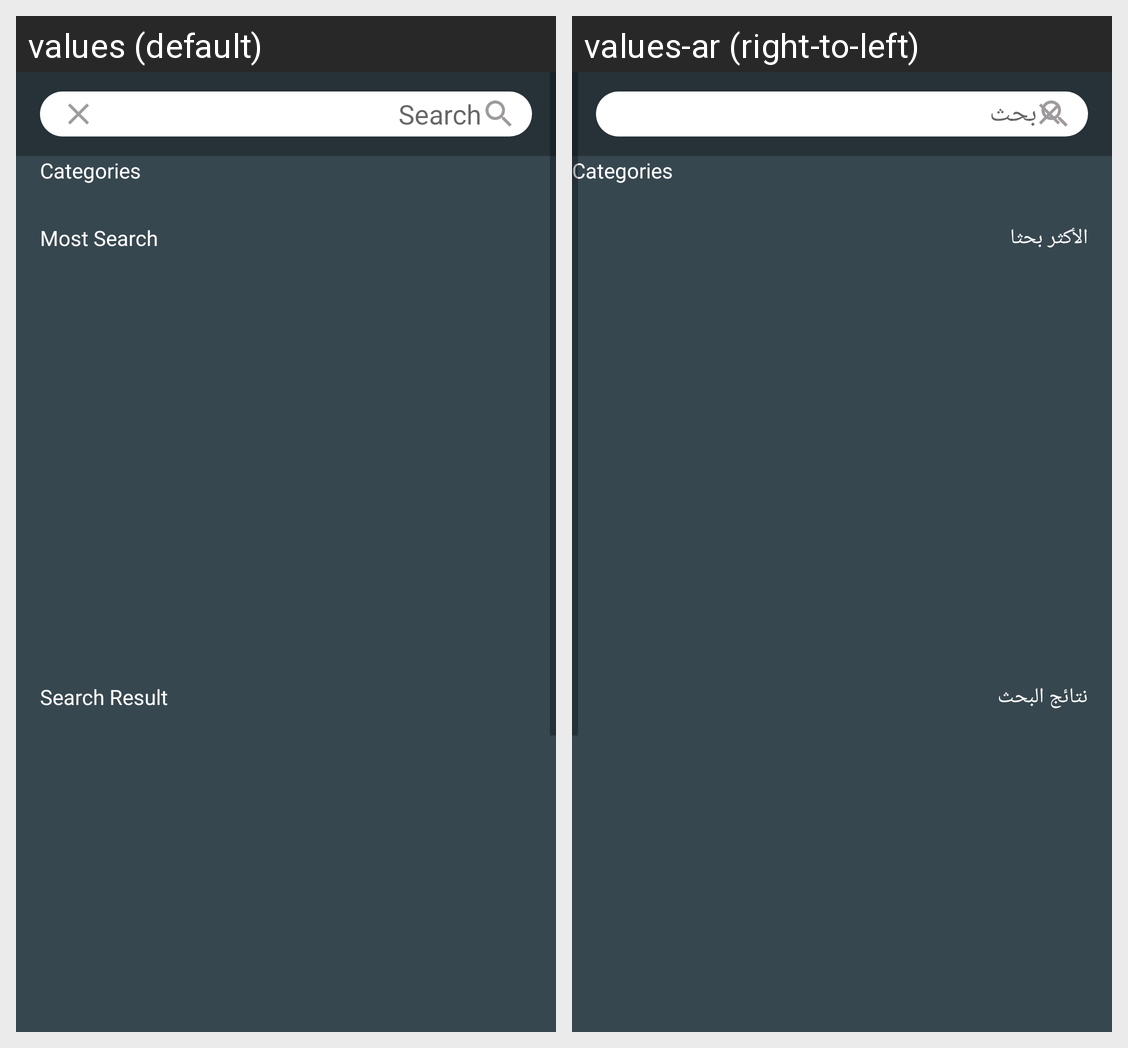

Locale-by-locale string values for the Android screen shown in this grid:
Android screen res/layout/search_layout.xml rendered under 2 locales, left to right: values (default), values-ar (right-to-left). Device: Nexus 5 (rendered at 1080×1920; each locale shown at half size, 540×960, under a caption strip naming it); theme AppTheme.
Strings drawn on this screen, with the default value and each locale's value (text and hints the layout hard-codes, and strings that could not be matched under every locale, appear in the picture but are not listed):

search
  values: Search
  values-ar: بحث

most_search
  values: Most Search
  values-ar: الأكثر بحثا

search_result
  values: Search Result
  values-ar: نتائج البحث
